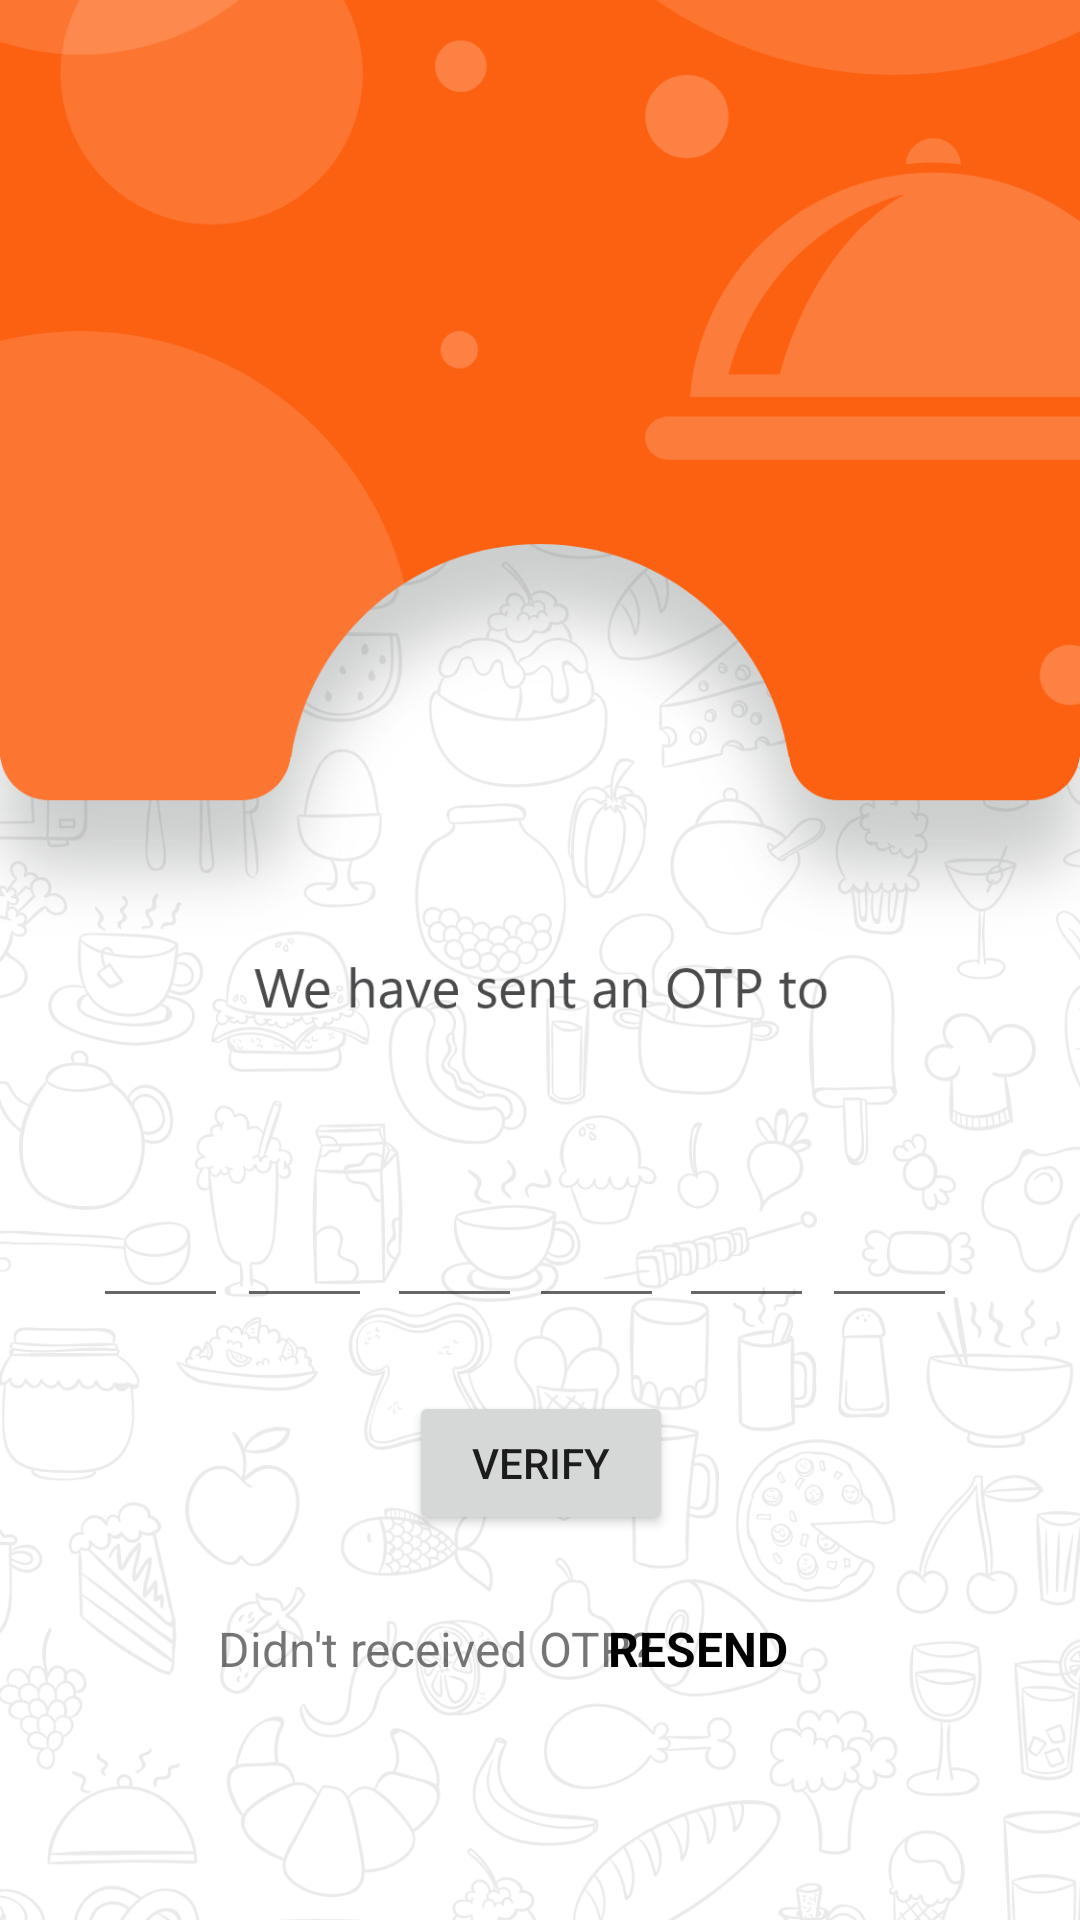

This screen was rendered from an Android layout file. Write that file and the resources it references.
<!-- AndroidManifest.xml: application theme Theme.HealthyBites -->
<!-- res/layout/activity_verify_otpactivity.xml -->
<?xml version="1.0" encoding="utf-8"?>
<androidx.constraintlayout.widget.ConstraintLayout xmlns:android="http://schemas.android.com/apk/res/android"
    xmlns:app="http://schemas.android.com/apk/res-auto"
    android:background="@drawable/verify_otpactivity"
    xmlns:tools="http://schemas.android.com/tools"
    android:layout_width="match_parent"
    android:layout_height="match_parent"
    android:hapticFeedbackEnabled="false"
    tools:context=".VerifyOTPActivity">

    <EditText
        android:id="@+id/n5"
        android:layout_width="45dp"
        android:layout_height="45dp"
        android:ems="10"
        android:inputType="number"
        android:maxLength="1"
        app:layout_constraintBottom_toBottomOf="parent"
        app:layout_constraintEnd_toEndOf="parent"
        app:layout_constraintHorizontal_bias="0.718"
        app:layout_constraintStart_toStartOf="parent"
        app:layout_constraintTop_toTopOf="parent"
        app:layout_constraintVertical_bias="0.663" />

    <EditText
        android:id="@+id/n6"
        android:layout_width="45dp"
        android:layout_height="45dp"
        android:ems="10"
        android:inputType="number"
        android:maxLength="1"
        app:layout_constraintBottom_toBottomOf="parent"
        app:layout_constraintEnd_toEndOf="parent"
        app:layout_constraintHorizontal_bias="0.870"
        app:layout_constraintStart_toStartOf="parent"
        app:layout_constraintTop_toTopOf="parent"
        app:layout_constraintVertical_bias="0.663" />

    <EditText
        android:id="@+id/n4"
        android:layout_width="45dp"
        android:layout_height="45dp"
        android:ems="10"
        android:inputType="number"
        android:maxLength="1"
        app:layout_constraintBottom_toBottomOf="parent"
        app:layout_constraintEnd_toEndOf="parent"
        app:layout_constraintHorizontal_bias="0.56"
        app:layout_constraintStart_toStartOf="parent"
        app:layout_constraintTop_toTopOf="parent"
        app:layout_constraintVertical_bias="0.663" />

    <EditText
        android:id="@+id/n1"
        android:layout_width="45dp"
        android:layout_height="45dp"
        android:ems="10"
        android:inputType="number"
        android:maxLength="1"
        app:layout_constraintBottom_toBottomOf="parent"
        app:layout_constraintEnd_toEndOf="parent"
        app:layout_constraintHorizontal_bias="0.098"
        app:layout_constraintStart_toStartOf="parent"
        app:layout_constraintTop_toTopOf="parent"
        app:layout_constraintVertical_bias="0.663" />

    <EditText
        android:id="@+id/n2"
        android:layout_width="45dp"
        android:layout_height="45dp"
        android:ems="10"
        android:inputType="number"
        android:maxLength="1"
        app:layout_constraintBottom_toBottomOf="parent"
        app:layout_constraintEnd_toEndOf="parent"
        app:layout_constraintHorizontal_bias="0.251"
        app:layout_constraintStart_toStartOf="parent"
        app:layout_constraintTop_toTopOf="parent"
        app:layout_constraintVertical_bias="0.663" />

    <TextView
        android:id="@+id/txv"
        android:layout_width="wrap_content"
        android:layout_height="wrap_content"
        android:text="Didn't received OTP?"
        android:textSize="16sp"
        app:layout_constraintBottom_toBottomOf="parent"
        app:layout_constraintEnd_toEndOf="parent"
        app:layout_constraintHorizontal_bias="0.338"
        app:layout_constraintStart_toStartOf="parent"
        app:layout_constraintTop_toTopOf="parent"
        app:layout_constraintVertical_bias="0.871" />

    <EditText
        android:id="@+id/n3"
        android:layout_width="45dp"
        android:layout_height="45dp"
        android:ems="10"
        android:inputType="number"
        android:maxLength="1"
        app:layout_constraintBottom_toBottomOf="parent"
        app:layout_constraintEnd_toEndOf="parent"
        app:layout_constraintHorizontal_bias="0.409"
        app:layout_constraintStart_toStartOf="parent"
        app:layout_constraintTop_toTopOf="parent"
        app:layout_constraintVertical_bias="0.663" />

    <TextView
        android:id="@+id/txv2"
        android:layout_width="wrap_content"
        android:layout_height="wrap_content"
        android:textSize="20sp"
        app:layout_constraintBottom_toBottomOf="parent"
        app:layout_constraintEnd_toEndOf="parent"
        app:layout_constraintHorizontal_bias="0.498"
        app:layout_constraintStart_toStartOf="parent"
        app:layout_constraintTop_toTopOf="parent"
        app:layout_constraintVertical_bias="0.552" />

    <Button
        android:id="@+id/verify_otp"
        android:layout_width="wrap_content"
        android:layout_height="wrap_content"
        android:text="Verify"

        app:layout_constraintBottom_toBottomOf="parent"
        app:layout_constraintEnd_toEndOf="parent"
        app:layout_constraintHorizontal_bias="0.501"
        app:layout_constraintStart_toStartOf="parent"
        app:layout_constraintTop_toTopOf="parent"
        app:layout_constraintVertical_bias="0.783" />

    <TextView
        android:id="@+id/txv4"
        android:layout_width="wrap_content"
        android:layout_height="wrap_content"
        android:text="RESEND"
        android:textColor="@color/black"
        android:textSize="16sp"
        android:textStyle="bold"
        app:layout_constraintBottom_toBottomOf="parent"
        app:layout_constraintEnd_toEndOf="parent"
        app:layout_constraintHorizontal_bias="0.675"
        app:layout_constraintStart_toStartOf="parent"
        app:layout_constraintTop_toTopOf="parent"
        app:layout_constraintVertical_bias="0.871" />

    <ImageView
        android:id="@+id/imageView3"
        android:layout_width="104dp"
        android:layout_height="106dp"
        android:src="@drawable/verify_otp"
        app:layout_constraintBottom_toBottomOf="parent"
        app:layout_constraintEnd_toEndOf="parent"
        app:layout_constraintHorizontal_bias="0.517"
        app:layout_constraintStart_toStartOf="parent"
        app:layout_constraintTop_toTopOf="parent"
        app:layout_constraintVertical_bias="0.366"

        />

</androidx.constraintlayout.widget.ConstraintLayout>
<!-- resources referenced by this layout -->
<resources>
  <!-- drawable verify_otpactivity: png bitmap (drawable-hdpi, 147243 bytes) -->
  <style name="Theme.HealthyBites" parent="Theme.MaterialComponents.DayNight.DarkActionBar">
          
          <item name="colorPrimary">@color/purple_500</item>
          <item name="colorPrimaryVariant">@color/purple_700</item>
          <item name="colorOnPrimary">@color/white</item>
          
          <item name="colorSecondary">@color/teal_200</item>
          <item name="colorSecondaryVariant">@color/teal_700</item>
          <item name="colorOnSecondary">@color/black</item>
          
          <item name="android:statusBarColor" tools:targetApi="l">?attr/colorPrimaryVariant</item>
          
      </style>
  <!-- not gathered from this repository: default colours our renderer supplied (Android Studio template values) -->
  <color name="purple_500">#FF6200EE</color>
  <color name="purple_700">#FF3700B3</color>
  <color name="teal_200">#FF03DAC5</color>
  <color name="teal_700">#FF018786</color>
  <color name="black">#FF000000</color>
  <color name="white">#FFFFFFFF</color>
</resources>
